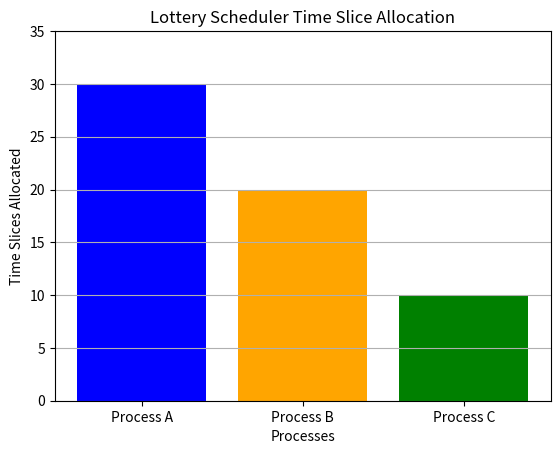

Write Python code to recreate this figure.
import matplotlib.pyplot as plt

# Example data (replace with your collected data)
process_ids = ['Process A', 'Process B', 'Process C']
ticks = [30, 20, 10]  # Replace with actual tick values from results

plt.bar(process_ids, ticks, color=['blue', 'orange', 'green'])
plt.xlabel('Processes')
plt.ylabel('Time Slices Allocated')
plt.title('Lottery Scheduler Time Slice Allocation')
plt.ylim(0, max(ticks) + 5)  # Adjust y-axis for better visibility
plt.grid(axis='y')

# Show the plot
plt.show()

